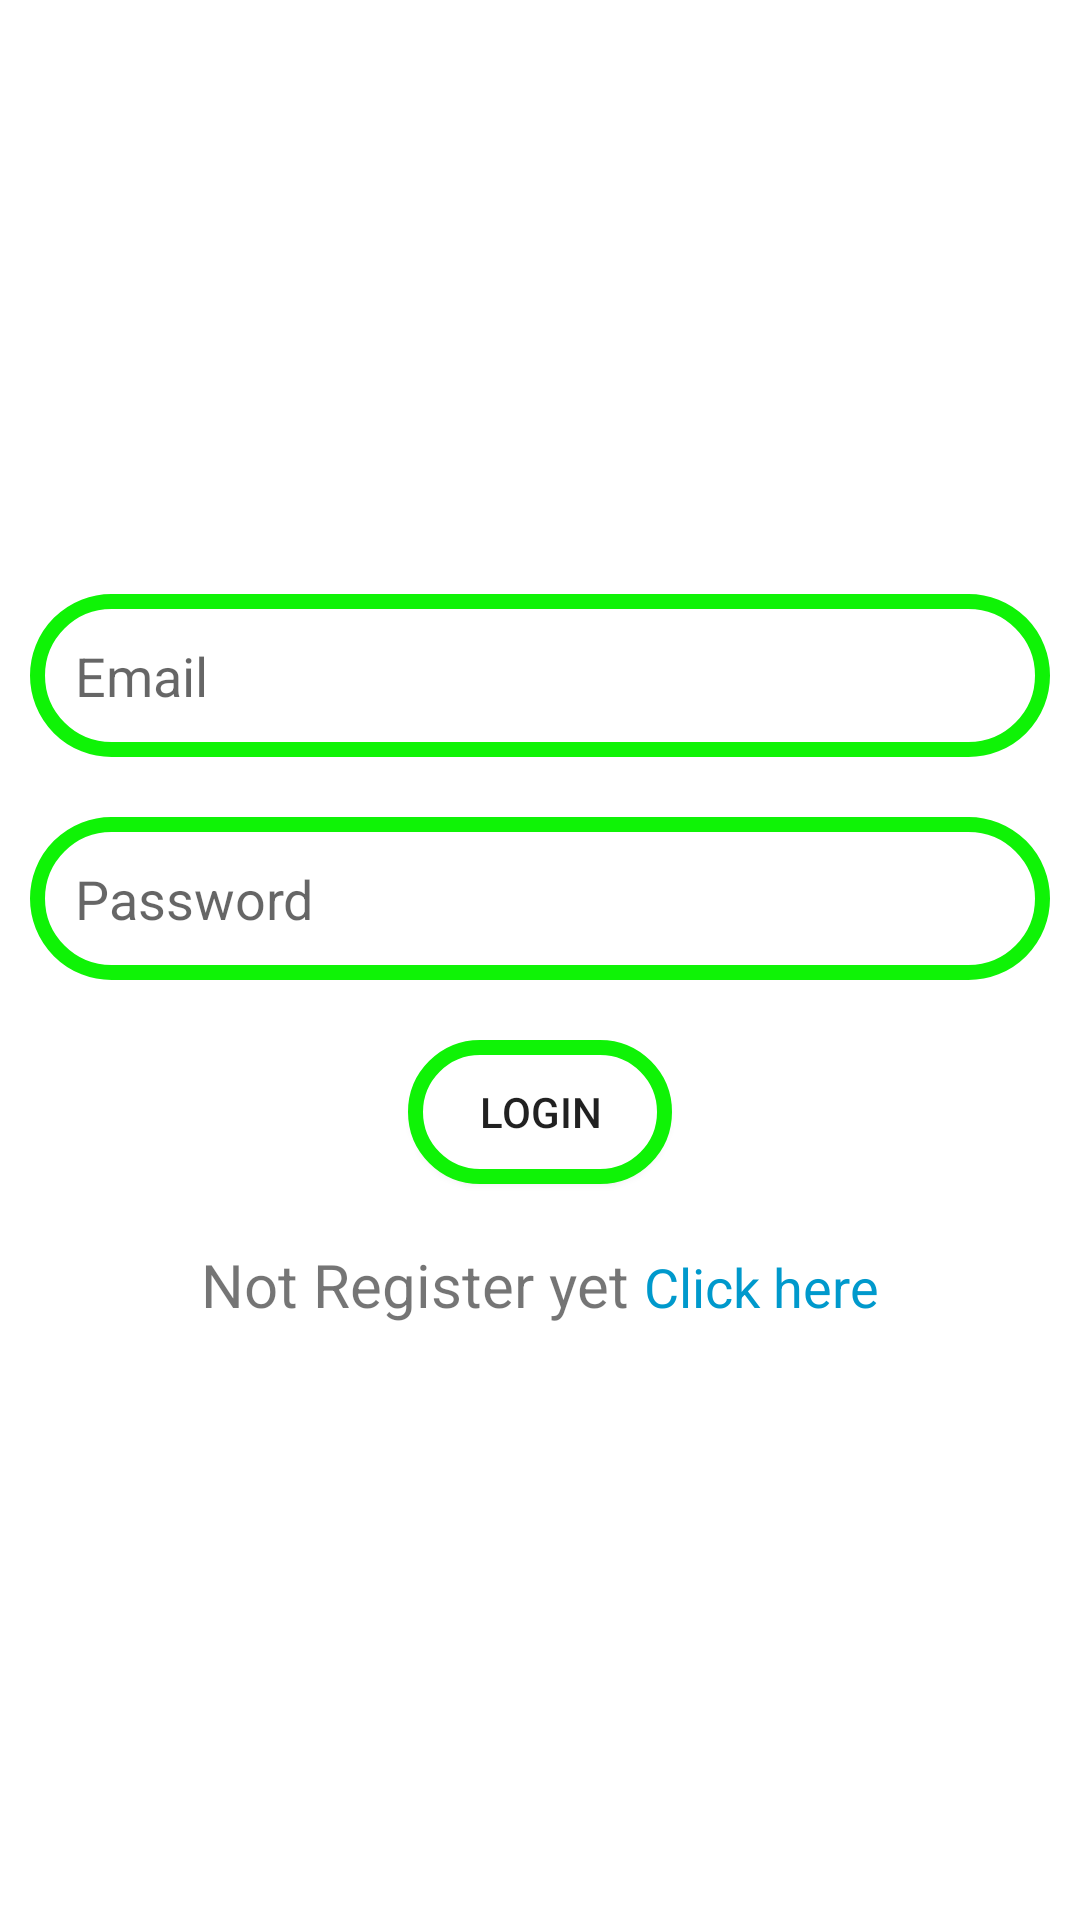

Produce the Android XML layout that renders to this screen, including the resource entries it uses.
<!-- AndroidManifest.xml: application theme Theme.Doc -->
<!-- res/layout/activity_login.xml -->
<?xml version="1.0" encoding="utf-8"?>
<layout xmlns:android="http://schemas.android.com/apk/res/android"
    xmlns:app="http://schemas.android.com/apk/res-auto"
    xmlns:tools="http://schemas.android.com/tools">

    <data>

    </data>

    <LinearLayout
        android:orientation="vertical"
        android:gravity="center"
        android:layout_width="match_parent"
        android:layout_height="match_parent"
        tools:context=".LoginActivity">

        <EditText
            android:id="@+id/loginEmail"
            android:layout_width="match_parent"
            android:layout_height="wrap_content"
            android:padding="15dp"
            android:layout_margin="10dp"
            android:hint="Email"
            android:background="@drawable/rounded_edittext"
            android:inputType="textEmailAddress"
            />

        <EditText
            android:id="@+id/loginPassword"
            android:layout_width="match_parent"
            android:layout_height="wrap_content"
            android:padding="15dp"
            android:layout_margin="10dp"
            android:background="@drawable/rounded_edittext"
            android:inputType="textPassword"
            android:hint="Password" />

        <Button
            android:id="@+id/loginButton"
            android:text="LOGIN"
            android:layout_margin="10dp"
            android:background="@drawable/rounded_edittext"
            android:layout_width="wrap_content"
            android:layout_height="wrap_content" />

        <LinearLayout
            android:layout_width="wrap_content"
            android:layout_height="wrap_content"
            android:orientation="horizontal"
            android:layout_margin="10dp"
            android:gravity="center_horizontal">

            <TextView
                android:layout_width="wrap_content"
                android:layout_height="wrap_content"
                android:textSize="20dp"
                android:text="Not Register yet " />

            <TextView
                android:id="@+id/loginClickHere"
                android:layout_width="wrap_content"
                android:layout_height="wrap_content"
                android:textSize="18dp"
                android:textColor="@android:color/holo_blue_dark"
                android:text="Click here" />
        </LinearLayout>

    </LinearLayout>
</layout>
<!-- resources referenced by this layout -->
<resources>
  <!-- drawable rounded_edittext (drawable) -->
  <?xml version="1.0" encoding="utf-8"?>
  <shape xmlns:android="http://schemas.android.com/apk/res/android"
      android:shape="rectangle" android:padding="15dp">
  
      <solid android:color="#FFFFFF" />
      <corners
          android:bottomRightRadius="40dp"
          android:bottomLeftRadius="40dp"
          android:topLeftRadius="40dp"
          android:topRightRadius="40dp" />
      <stroke android:width="5dip" android:color="#0FF306" />
  </shape>
  <style name="Theme.Doc" parent="Theme.MaterialComponents.DayNight.NoActionBar">
          
          <item name="colorPrimary">@color/purple_500</item>
          <item name="colorPrimaryVariant">@color/purple_700</item>
          <item name="colorOnPrimary">@color/white</item>
          
          <item name="colorSecondary">@color/teal_200</item>
          <item name="colorSecondaryVariant">@color/teal_700</item>
          <item name="colorOnSecondary">@color/black</item>
          
          <item name="android:statusBarColor">?attr/colorPrimaryVariant</item>
          
      </style>
  <!-- not gathered from this repository: default colours our renderer supplied (Android Studio template values) -->
  <color name="purple_500">#FF6200EE</color>
  <color name="purple_700">#FF3700B3</color>
  <color name="teal_200">#FF03DAC5</color>
  <color name="teal_700">#FF018786</color>
  <color name="black">#FF000000</color>
  <color name="white">#FFFFFFFF</color>
</resources>
